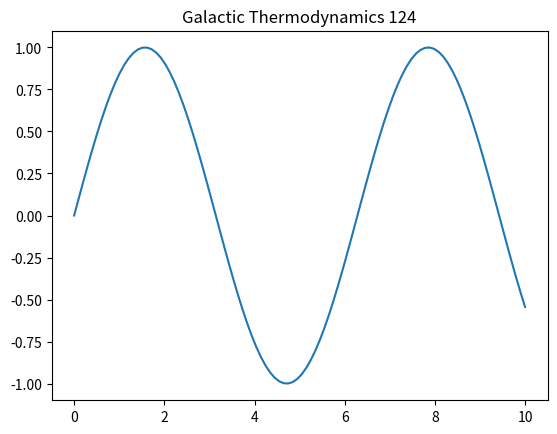

Here is the Python script that generated this plot:
%matplotlib inline
import numpy as np
import matplotlib.pyplot as plt
t = np.linspace(0, 10, 100)
plt.plot(t, np.sin(t))
plt.title('Galactic Thermodynamics 124')
plt.show()
